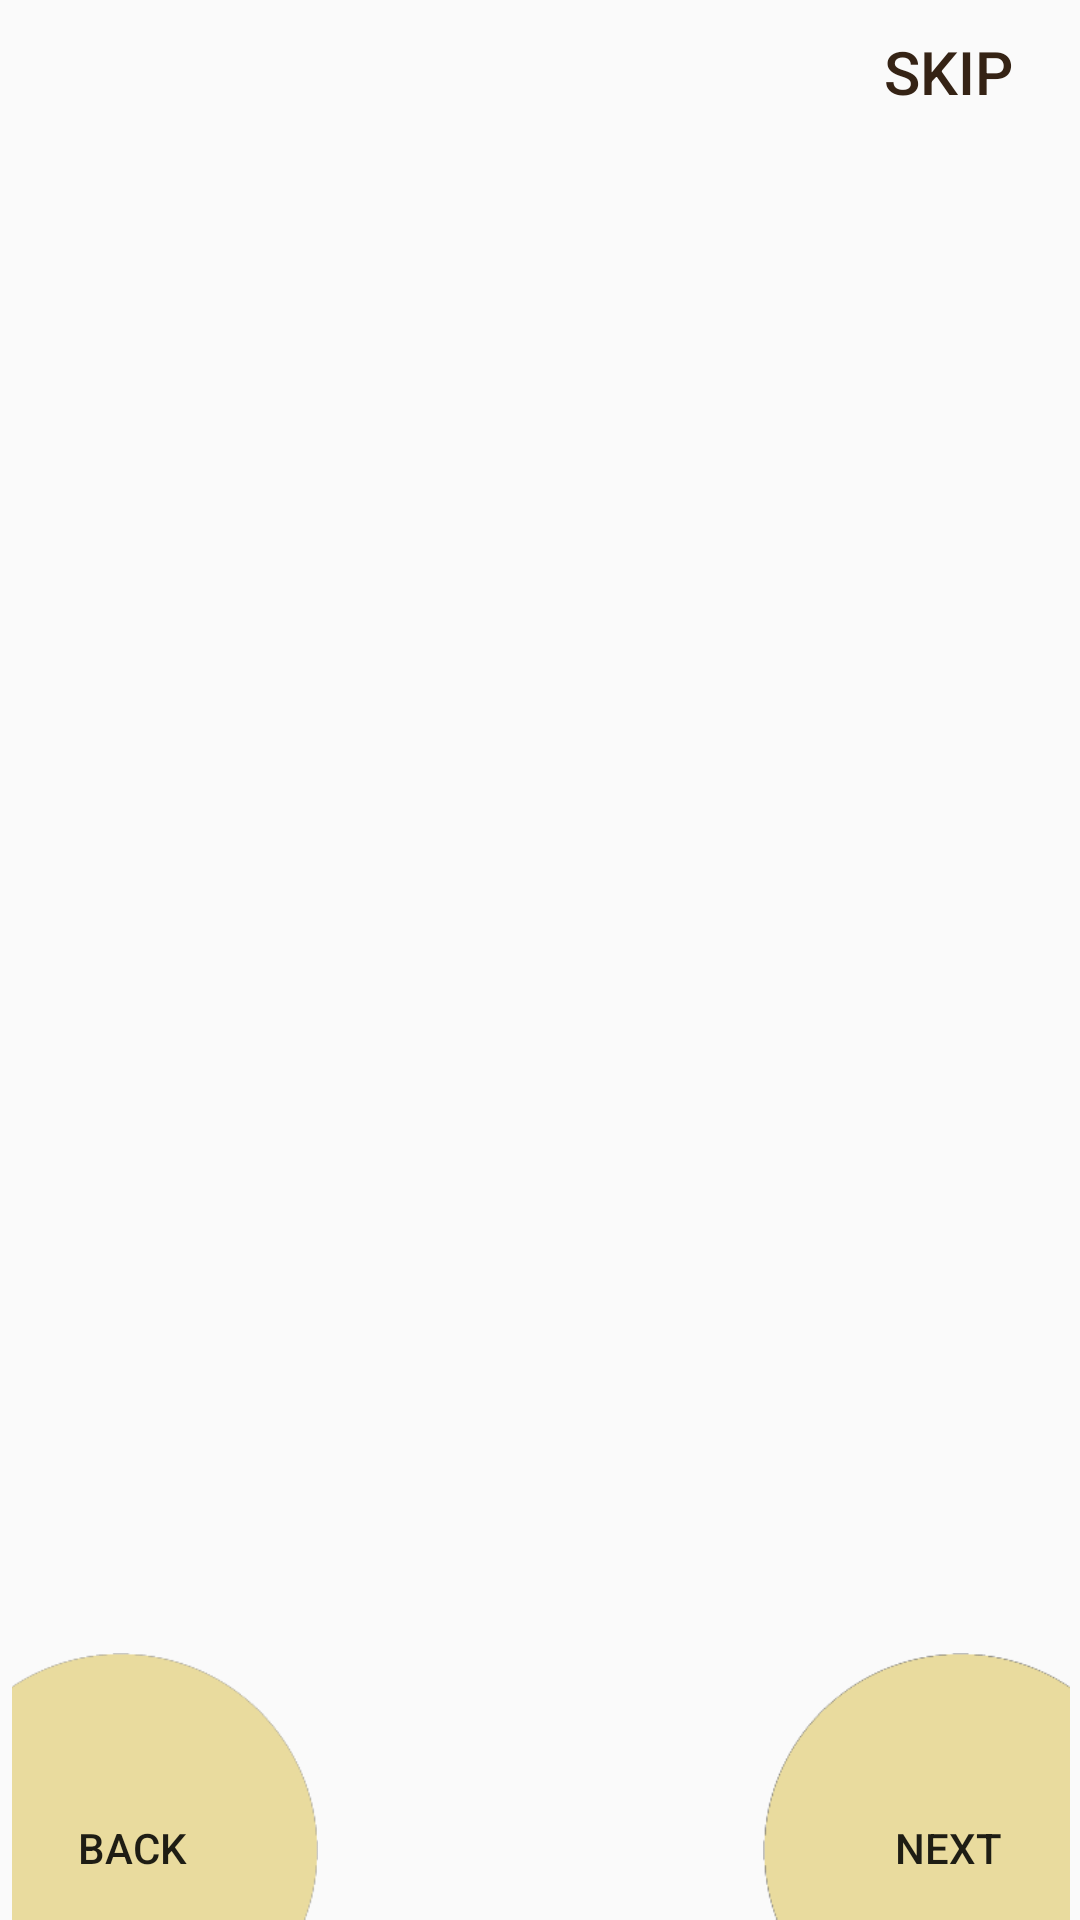

The Android layout XML behind this screen, and the referenced resources:
<!-- AndroidManifest.xml: application theme Theme.Signin -->
<!-- res/layout/activity_onboarding.xml -->
<?xml version="1.0" encoding="utf-8"?>
<androidx.constraintlayout.widget.ConstraintLayout xmlns:android="http://schemas.android.com/apk/res/android"
    xmlns:app="http://schemas.android.com/apk/res-auto"
    xmlns:tools="http://schemas.android.com/tools"
    android:layout_width="match_parent"
    android:layout_height="match_parent"
    tools:context=".onboarding">

    <Button
        android:id="@+id/skipbtn"
        android:layout_width="wrap_content"
        android:layout_height="wrap_content"
        android:background="#00000000"
        android:text="Skip"
        android:textColor="@color/brown"
        android:textSize="20dp"
        app:layout_constraintEnd_toEndOf="parent"
        app:layout_constraintTop_toTopOf="parent" />

    <androidx.viewpager.widget.ViewPager
        android:id="@+id/slideViewPager"
        android:layout_width="match_parent"
        android:layout_height="match_parent"
        android:layout_marginVertical="100dp"
        app:layout_constraintBottom_toBottomOf="parent"
        app:layout_constraintEnd_toEndOf="parent"
        app:layout_constraintStart_toStartOf="parent"
        app:layout_constraintTop_toTopOf="parent"/>

    <ImageView
        android:id="@+id/ellipse1"
        android:layout_width="110dp"
        android:layout_height="89dp"
        android:src="@drawable/ec1"
        app:layout_constraintBottom_toBottomOf="parent"
        app:layout_constraintStart_toStartOf="parent" />

    <ImageView
        android:id="@+id/ellipse2"
        android:layout_width="109dp"
        android:layout_height="89dp"
        android:src="@drawable/ec2"
        app:layout_constraintBottom_toBottomOf="parent"
        app:layout_constraintEnd_toEndOf="parent" />

    <Button
        android:id="@+id/backbtn"
        android:layout_width="wrap_content"
        android:layout_height="wrap_content"
        android:background="#00000000"
        android:text="Back"
        app:layout_constraintBottom_toBottomOf="parent"
        app:layout_constraintStart_toStartOf="parent" />

    <Button
        android:id="@+id/nextbtn"
        android:layout_width="wrap_content"
        android:layout_height="wrap_content"
        android:background="#00000000"
        android:text="Next"
        app:layout_constraintBottom_toBottomOf="parent"
        app:layout_constraintEnd_toEndOf="@+id/ellipse2" />

    <LinearLayout
        android:id="@+id/indicator_layout"
        android:layout_width="wrap_content"
        android:layout_height="wrap_content"
        android:orientation="horizontal"
        android:layout_marginBottom="40dp"
        app:layout_constraintBottom_toBottomOf="parent"
        app:layout_constraintEnd_toEndOf="parent"
        app:layout_constraintStart_toStartOf="@+id/slideViewPager">



    </LinearLayout>


</androidx.constraintlayout.widget.ConstraintLayout>
<!-- resources referenced by this layout -->
<resources>
  <color name="brown">#352315</color>
  <!-- drawable ec1: png bitmap (drawable-v24, 2299 bytes) -->
  <!-- drawable ec2: png bitmap (drawable-v24, 2461 bytes) -->
  <style name="Theme.Signin" parent="Theme.AppCompat.Light.NoActionBar">
          
          <item name="colorPrimary">@color/purple_500</item>
          <item name="colorPrimaryVariant">@color/purple_700</item>
          <item name="colorOnPrimary">@color/white</item>
          
          <item name="colorSecondary">@color/teal_200</item>
          <item name="colorSecondaryVariant">@color/teal_700</item>
          <item name="colorOnSecondary">@color/black</item>
          
          <item name="android:statusBarColor" tools:targetApi="l">?attr/colorPrimaryVariant</item>
          
      </style>
  <color name="purple_500">#FF6200EE</color>
  <color name="purple_700">#FF3700B3</color>
  <color name="white">#FFFFFFFF</color>
  <color name="teal_200">#FF03DAC5</color>
  <color name="teal_700">#FF018786</color>
  <color name="black">#FF000000</color>
</resources>
